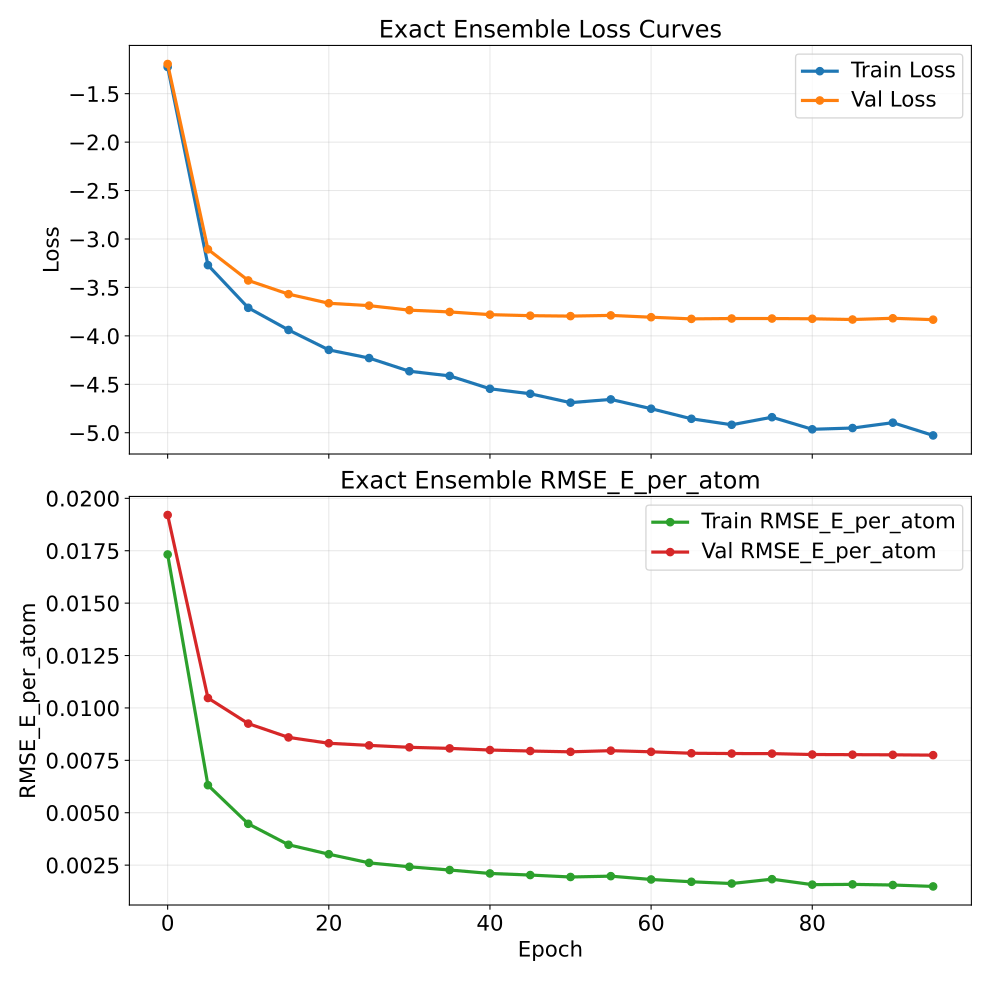

The data file committed next to this chart (first rows):
epoch, train_loss, val_loss, train_rmse_e_atom, val_rmse_e_atom
0, -1.224, -1.194, 0.01732, 0.0192
5, -3.27, -3.107, 0.006314, 0.01047
10, -3.71, -3.428, 0.004471, 0.009252
15, -3.939, -3.569, 0.003472, 0.008594
20, -4.145, -3.664, 0.003021, 0.008314
25, -4.229, -3.688, 0.002608, 0.008213
30, -4.365, -3.735, 0.002421, 0.008122
35, -4.413, -3.753, 0.002267, 0.00807
40, -4.546, -3.781, 0.002103, 0.007991
45, -4.598, -3.792, 0.002027, 0.007944
50, -4.689, -3.796, 0.001934, 0.007906
55, -4.656, -3.789, 0.001974, 0.007961
60, -4.752, -3.807, 0.001816, 0.007907
65, -4.856, -3.825, 0.001706, 0.007838
70, -4.918, -3.821, 0.001622, 0.007823
75, -4.84, -3.821, 0.00183, 0.00782
80, -4.964, -3.824, 0.001569, 0.007777
85, -4.951, -3.831, 0.001582, 0.00777
90, -4.896, -3.818, 0.001552, 0.007763
95, -5.028, -3.833, 0.001483, 0.007747
